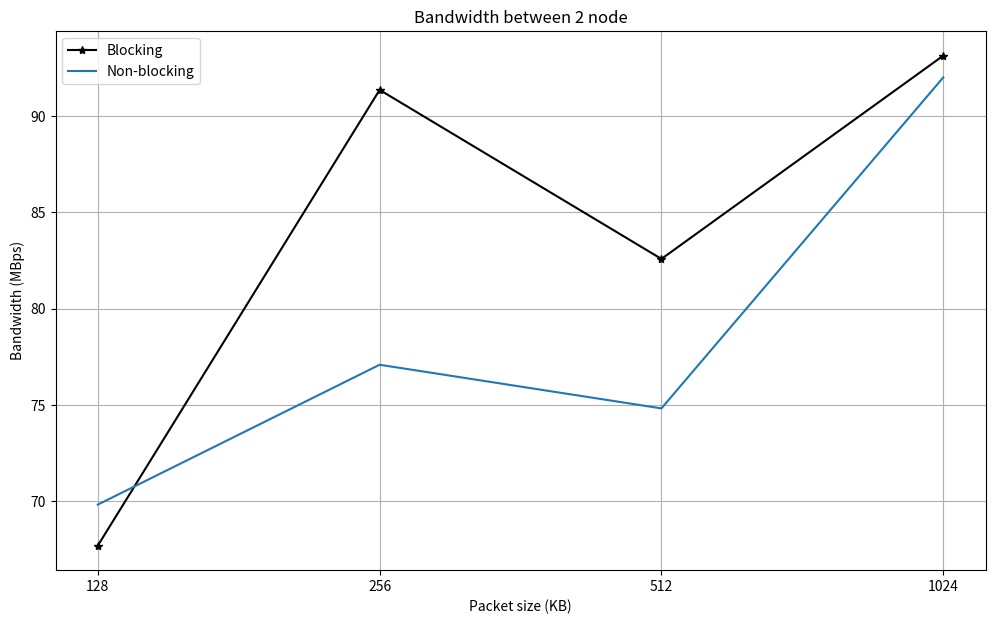

Recreate this plot in Python. (Note: this script raises an exception after producing the figure.)
import sys
import numpy as np
import matplotlib.pyplot as plt


def main():
    plt.figure(figsize=(12, 7))

    packet_size = ['128', '256', '512', '1024']

    # results from serial version of pi calculation
    bandwidth_blocking = [67.685074, 91.365950, 82.583303, 93.144882]

    # results from openmp on host version of pi calculation: 8 threads
    bandwidth_non_blocking = [69.816843, 77.085006, 74.817210,
                              92.014332]

    x_pos = np.arange(len(bandwidth_blocking))

    plt.plot(bandwidth_blocking, label='Blocking', color='black', marker='*')

    plt.plot(bandwidth_non_blocking, label='Non-blocking')

    plt.xlabel('Packet size (KB)')
    plt.xticks(x_pos, packet_size)
    plt.ylabel('Bandwidth (MBps)')
    plt.title('Bandwidth between 2 node')
    plt.grid(True)
    plt.legend()

    plt.savefig(sys.path[0] + "/speedup.jpeg")
    plt.show()


if __name__ == "__main__":
    main()
